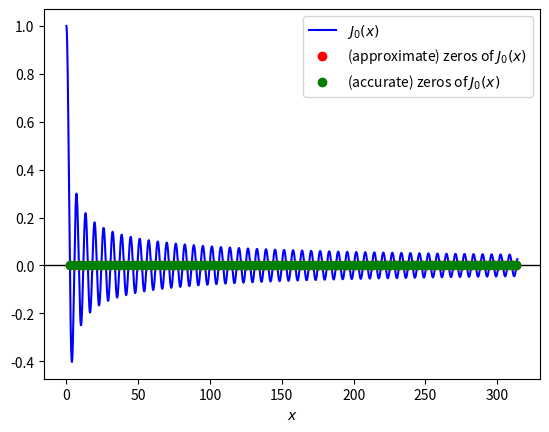

Recreate this plot in Python.
from scipy import optimize
import numpy as np
import matplotlib.pyplot as plt
import scipy.special as sp

x_values = np.linspace(0, 314, 5500)
j_values = sp.jv(0, x_values)
j0_zero_guesses = x_values[:-1][j_values[:-1] * j_values[1:] < 0]
rootarray = np.empty(100)
error = np.empty(100)
docval = sp.jn_zeros(0, 100)


def f(x):
    return sp.jv(0, x)


def fd(x):
    return sp.jvp(0, x)


for i in range(len(rootarray)):         # calculating roots and rounding to 6 significant figures
    rootarray[i] = optimize.newton(f, j0_zero_guesses[i], fprime=fd, rtol=0.0001)
    if rootarray[i] < 10:
        rootarray[i] = round(rootarray[i], 5)
    if 100 > rootarray[i] >= 10:
        rootarray[i] = round(rootarray[i], 4)
    if rootarray[i] > 100:
        rootarray[i] = round(rootarray[i], 3)
    error[i] = np.abs(rootarray[i] - docval[i])

# visualize
fig, ax = plt.subplots()
ax.axhline(c='k', lw=1)
lines = ax.plot(x_values, j_values, '-b', j0_zero_guesses, np.zeros_like(j0_zero_guesses), 'or', rootarray,
                np.zeros_like(rootarray), 'og')
ax.set_xlabel('$x$')
ax.legend(lines, ('$J_0(x)$', '(approximate) zeros of $J_0(x)$', '(accurate) zeros of $J_0(x)$'))

plt.show()

print("Average error when compared to jn_zeros = {}".format(sum(error) / 100))
